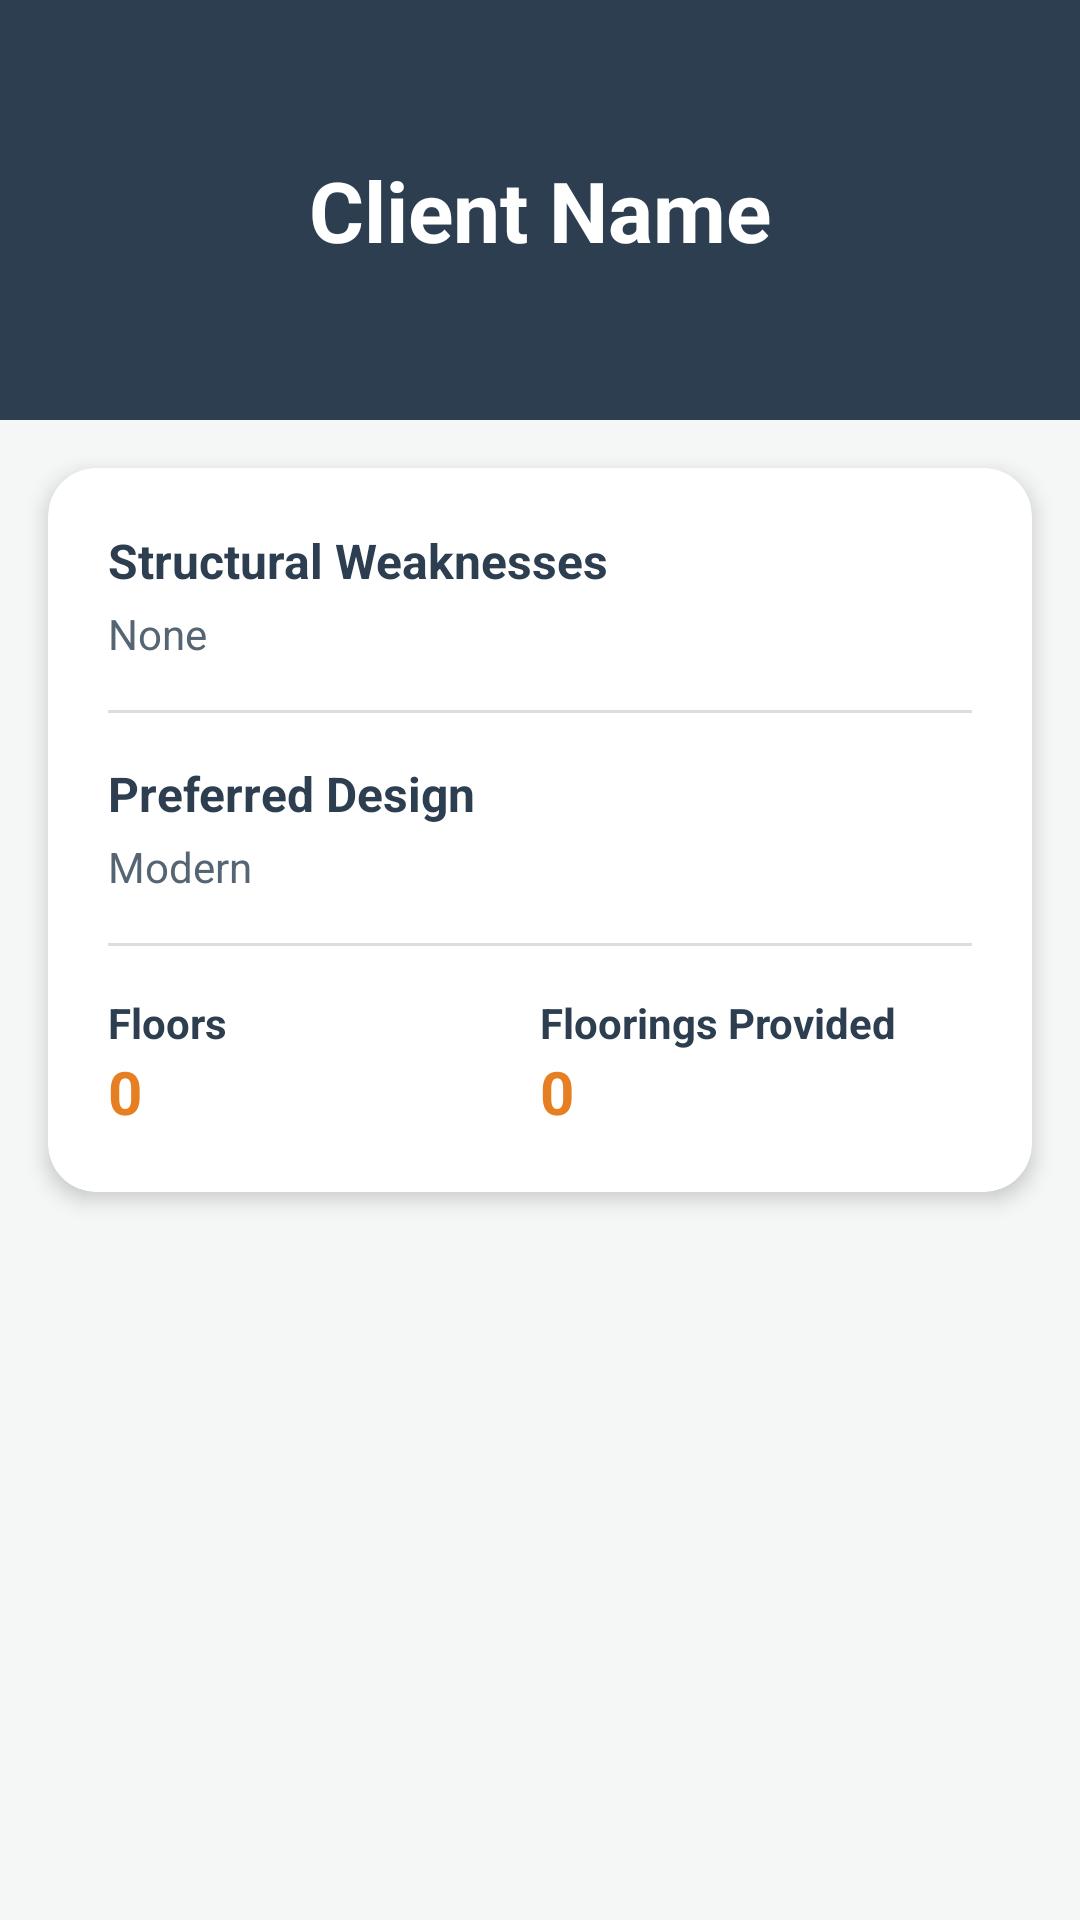

Produce the Android XML layout that renders to this screen, including the resource entries it uses.
<!-- AndroidManifest.xml: application theme Theme.MyApplication -->
<!-- res/layout/activity_client_details.xml -->
<?xml version="1.0" encoding="utf-8"?>
<androidx.constraintlayout.widget.ConstraintLayout xmlns:android="http://schemas.android.com/apk/res/android"
    xmlns:app="http://schemas.android.com/apk/res-auto"
    xmlns:tools="http://schemas.android.com/tools"
    android:layout_width="match_parent"
    android:layout_height="match_parent"
    android:background="@color/backgroundColor"
    tools:context=".activities.client.ClientDetailsActivity">

    <View
        android:id="@+id/headerBackground"
        android:layout_width="match_parent"
        android:layout_height="140dp"
        android:background="@color/primaryColor"
        app:layout_constraintTop_toTopOf="parent" />

    <TextView
        android:id="@+id/detailClientName"
        android:layout_width="wrap_content"
        android:layout_height="wrap_content"
        android:text="Client Name"
        android:textColor="@color/white"
        android:textSize="28sp"
        android:textStyle="bold"
        app:layout_constraintBottom_toBottomOf="@id/headerBackground"
        app:layout_constraintEnd_toEndOf="parent"
        app:layout_constraintStart_toStartOf="parent"
        app:layout_constraintTop_toTopOf="@id/headerBackground" />

    <androidx.cardview.widget.CardView
        android:layout_width="0dp"
        android:layout_height="wrap_content"
        android:layout_margin="16dp"
        app:cardCornerRadius="16dp"
        app:cardElevation="4dp"
        app:layout_constraintEnd_toEndOf="parent"
        app:layout_constraintStart_toStartOf="parent"
        app:layout_constraintTop_toBottomOf="@id/headerBackground">

        <LinearLayout
            android:layout_width="match_parent"
            android:layout_height="wrap_content"
            android:orientation="vertical"
            android:padding="20dp">

            <TextView
                android:layout_width="wrap_content"
                android:layout_height="wrap_content"
                android:text="Structural Weaknesses"
                android:textColor="@color/primaryColor"
                android:textStyle="bold"
                android:textSize="16sp" />

            <TextView
                android:id="@+id/weaknessesTextView"
                android:layout_width="wrap_content"
                android:layout_height="wrap_content"
                android:layout_marginTop="4dp"
                android:text="None"
                android:textColor="@color/primaryLightColor" />

            <View
                android:layout_width="match_parent"
                android:layout_height="1dp"
                android:layout_marginVertical="16dp"
                android:background="#DDDDDD" />

            <TextView
                android:layout_width="wrap_content"
                android:layout_height="wrap_content"
                android:text="Preferred Design"
                android:textColor="@color/primaryColor"
                android:textStyle="bold"
                android:textSize="16sp" />

            <TextView
                android:id="@+id/designTextView"
                android:layout_width="wrap_content"
                android:layout_height="wrap_content"
                android:layout_marginTop="4dp"
                android:text="Modern"
                android:textColor="@color/primaryLightColor" />

            <View
                android:layout_width="match_parent"
                android:layout_height="1dp"
                android:layout_marginVertical="16dp"
                android:background="#DDDDDD" />

            <LinearLayout
                android:layout_width="match_parent"
                android:layout_height="wrap_content"
                android:orientation="horizontal">

                <LinearLayout
                    android:layout_width="0dp"
                    android:layout_height="wrap_content"
                    android:layout_weight="1"
                    android:orientation="vertical">

                    <TextView
                        android:layout_width="wrap_content"
                        android:layout_height="wrap_content"
                        android:text="Floors"
                        android:textColor="@color/primaryColor"
                        android:textStyle="bold" />

                    <TextView
                        android:id="@+id/floorsTextView"
                        android:layout_width="wrap_content"
                        android:layout_height="wrap_content"
                        android:text="0"
                        android:textColor="@color/secondaryColor"
                        android:textSize="20sp"
                        android:textStyle="bold" />
                </LinearLayout>

                <LinearLayout
                    android:layout_width="0dp"
                    android:layout_height="wrap_content"
                    android:layout_weight="1"
                    android:orientation="vertical">

                    <TextView
                        android:layout_width="wrap_content"
                        android:layout_height="wrap_content"
                        android:text="Floorings Provided"
                        android:textColor="@color/primaryColor"
                        android:textStyle="bold" />

                    <TextView
                        android:id="@+id/flooringsProvidedTextView"
                        android:layout_width="wrap_content"
                        android:layout_height="wrap_content"
                        android:text="0"
                        android:textColor="@color/secondaryColor"
                        android:textSize="20sp"
                        android:textStyle="bold" />
                </LinearLayout>
            </LinearLayout>

        </LinearLayout>
    </androidx.cardview.widget.CardView>

</androidx.constraintlayout.widget.ConstraintLayout>
<!-- resources referenced by this layout -->
<resources>
  <color name="backgroundColor">#F4F7F6</color>
  <color name="primaryColor">#2C3E50</color>
  <color name="primaryLightColor">#566573</color>
  <color name="secondaryColor">#E67E22</color>
  <color name="white">#FFFFFFFF</color>
  <style name="Theme.MyApplication" parent="Base.Theme.MyApplication" />
  <style name="Base.Theme.MyApplication" parent="Theme.Material3.DayNight.NoActionBar">
      </style>
</resources>
